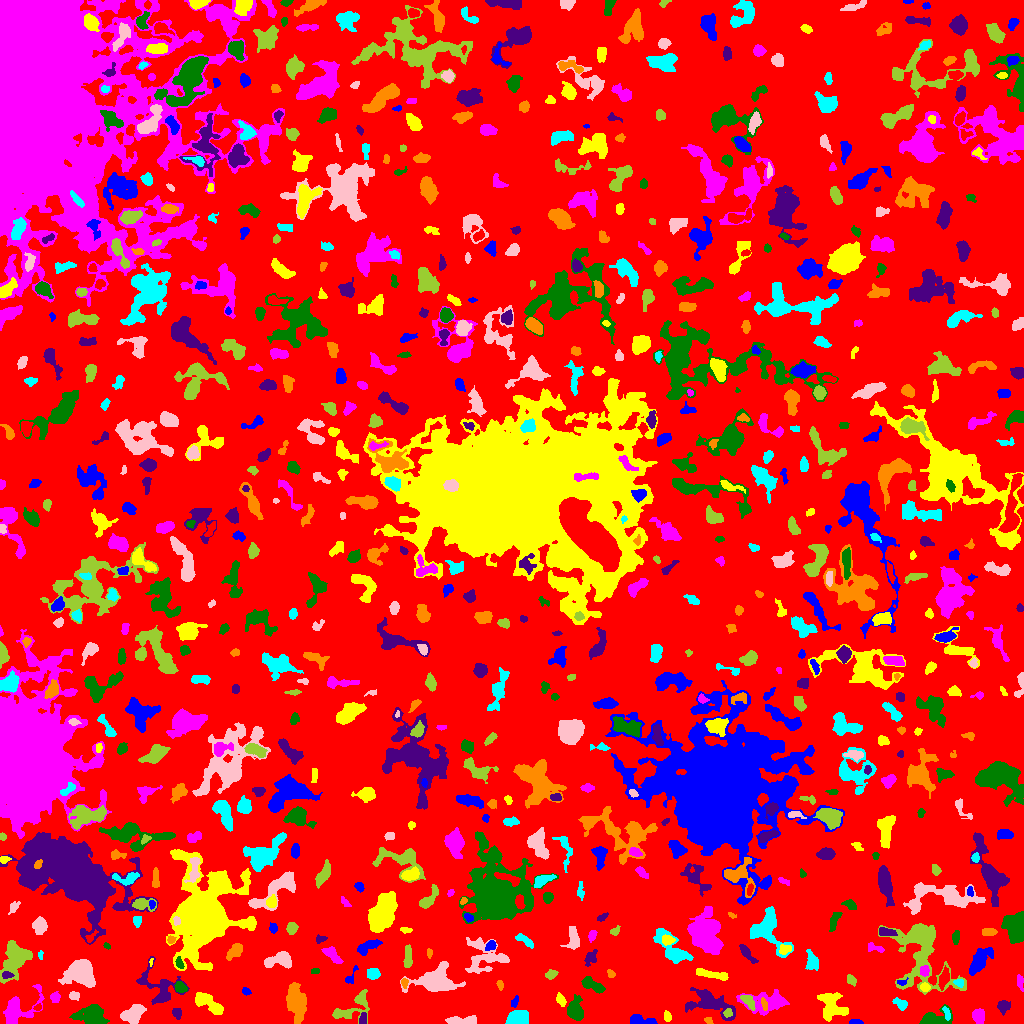

The file beside this chart, header and first rows:
ID, X, Y, A, B, theta, total_flux, mu_max, mu_median, mu_mean, R_fwhm, R_e, R10, R90, x_start, x_end, y_start, y_end, area, greylevel
0, 513.5, 501, 298.1, 285.5, 0.7737, 1314558, 17.0, 2.0, 1.797, 10.39, 229.1, 86.7, 367.1, 0, 1023, 0, 1023, 731436, 1.797
1, 856, 1.282, 3.212, 1.177, -0.03512, 181.0, 7.0, 2.0, 2.785, 2.585, 2.326, 0.7979, 3.785, 849, 863, 0, 4, 65, 6.785
2, 832.1, 17.43, 7.384, 5.309, -0.8523, 1654, 11.0, 3.0, 3.301, 4.886, 6.531, 2.394, 10.25, 817, 848, 2, 31, 501, 7.301
3, 978.1, 7.449, 3.372, 2.741, -1.408, 644.0, 8.0, 4.0, 3.766, 5.323, 3.868, 1.596, 6.05, 972, 984, 0, 15, 171, 7.766
4, 91.92, 7.351, 6.279, 4.587, -0.07229, 3328, 16.0, 5.0, 6.764, 7.736, 6.129, 2.585, 10.2, 69, 109, 0, 19, 492, 9.764
5, 363, 4.735, 3.12, 1.553, 1.487, 226.0, 5.0, 3.0, 2.69, 3.989, 2.821, 1.128, 4.26, 359, 366, 0, 11, 84, 8.69
6, 708.2, 3.103, 2.15, 1.496, -0.3673, 97.0, 4.0, 2.0, 1.83, 3.141, 2.257, 0.7979, 3.568, 704, 713, 0, 6, 53, 5.83
7, 946.4, 10.71, 3.78, 1.427, -1.247, 111.0, 3.0, 1.0, 1.37, 3.241, 2.821, 0.9772, 4.406, 942, 950, 3, 17, 81, 7.37
8, 461.7, 2.531, 8.476, 1.881, 0.03074, 637.0, 6.0, 3.0, 2.909, 6.555, 4.618, 1.871, 6.91, 445, 476, 0, 8, 219, 6.909
9, 727.6, 10.56, 2.162, 2.015, 0.5872, 158.0, 5.0, 2.0, 2.225, 3.038, 2.585, 0.9772, 3.989, 723, 732, 6, 15, 71, 9.225
10, 316.6, 8.566, 5.379, 1.476, 1.499, 159.0, 4.0, 2.0, 1.728, 4.146, 3.192, 1.128, 4.853, 314, 320, 0, 18, 92, 6.728
11, 641.4, 2.929, 7.676, 2.067, -0.1264, 422.0, 5.0, 2.0, 2.175, 4.918, 4.222, 1.693, 6.723, 630, 657, 0, 9, 194, 6.175
12, 667.3, 6.843, 2.36, 1.643, -1.317, 229.0, 8.0, 2.5, 3.013, 2.821, 2.459, 0.7979, 4.068, 664, 671, 2, 13, 76, 7.013
13, 16.52, 13.7, 10.39, 6.063, 0.6027, 1340, 7.0, 2.0, 2.367, 7.114, 6.604, 2.646, 10.95, 3, 44, 0, 39, 566, 6.367
14, 933.5, 4.886, 8.232, 3.819, 0.2112, 561.0, 5.0, 2.0, 1.787, 4.853, 5.078, 1.954, 8.273, 919, 952, 0, 19, 314, 5.787
15, 177.5, 10.44, 2.663, 1.954, -1.333, 232.0, 6.0, 2.0, 2.468, 3.432, 2.764, 1.128, 4.549, 172, 181, 4, 15, 94, 6.468
16, 296.6, 20.75, 9.457, 4.34, -1.348, 2285, 8.0, 4.0, 3.86, 10.03, 7.899, 3.141, 12.15, 286, 306, 0, 41, 592, 6.86
17, 517.3, 4.432, 5.538, 3.082, 0.08901, 873.0, 6.0, 3.0, 3.021, 6.91, 5.171, 2.111, 7.939, 505, 528, 0, 13, 289, 7.021
18, 134.1, 10.41, 5.746, 3.535, 0.6238, 843.0, 9.0, 2.0, 2.516, 3.7, 5.202, 1.784, 8.538, 120, 146, 0, 19, 335, 6.516
19, 351, 14.73, 12.37, 5.532, 0.5151, 1165, 8.0, 2.0, 2.774, 5.47, 6.628, 2.326, 10.4, 332, 369, 0, 34, 420, 5.774
20, 37.88, 15.46, 1.597, 1.133, 0.4035, 65.0, 5.0, 1.0, 1.354, 1.871, 1.596, 0.5642, 2.706, 33, 41, 13, 20, 48, 8.354
21, 514.8, 21.9, 2.919, 1.611, 1.139, 109.0, 3.0, 1.0, 1.514, 3.141, 2.706, 0.9772, 4.334, 511, 518, 16, 28, 72, 6.514
22, 560.6, 23.76, 3.209, 1.812, -1.076, 329.0, 7.0, 3.0, 3.225, 3.742, 3.038, 1.128, 4.82, 556, 566, 17, 31, 102, 8.225
23, 769.4, 21.43, 10.91, 4.991, 0.02083, 1393, 9.0, 2.0, 2.496, 5.078, 6.433, 2.326, 10.81, 736, 789, 8, 34, 558, 6.496
24, 575.5, 13.29, 5.551, 3.542, -1.492, 1332, 10.0, 3.0, 4.256, 6.129, 5.232, 2.111, 8.667, 567, 583, 3, 29, 313, 7.256
25, 1003, 16.74, 3.008, 2.546, 1.432, 322.0, 6.0, 2.0, 2.252, 4.26, 3.338, 1.262, 5.382, 997, 1010, 8, 23, 143, 6.252
26, 764.6, 18.66, 3.042, 1.252, -1.205, 88.0, 3.0, 1.0, 1.222, 2.932, 2.459, 0.7979, 3.868, 761, 767, 13, 26, 72, 10.22
27, 900.7, 19.51, 3.456, 2.196, -0.6163, 202.0, 4.0, 2.0, 1.591, 4.514, 3.29, 1.262, 5.202, 892, 907, 13, 26, 127, 5.591
28, 74.48, 28.05, 2.571, 1.931, 0.0445, 185.0, 4.0, 2.0, 2.176, 4.478, 2.821, 1.128, 4.297, 69, 79, 23, 32, 85, 7.176
29, 748, 22.6, 5, 2.229, -0.8367, 247.0, 3.0, 2.0, 1.669, 5.015, 3.785, 1.596, 5.944, 740, 755, 13, 28, 148, 7.669
30, 332.9, 26.37, 2.555, 2.153, 0.3063, 415.0, 8.0, 4.0, 4.56, 4.222, 2.985, 1.262, 4.754, 328, 339, 22, 31, 91, 7.56
31, 245.9, 32.15, 2.183, 1.63, -0.6175, 207.0, 7.0, 3.0, 3.339, 3.038, 2.394, 0.9772, 3.742, 242, 251, 28, 36, 62, 13.34
32, 208.8, 19.95, 8.8, 3.017, -0.6061, 1310, 11.0, 3.0, 3.629, 4.37, 5.809, 2.111, 9.236, 195, 223, 9, 31, 361, 7.629
33, 55.12, 25.91, 2.53, 2.38, -1.544, 268.0, 6.0, 3.0, 2.763, 4.146, 3.141, 1.128, 4.82, 50, 60, 21, 32, 97, 6.763
34, 180.3, 36, 3.101, 2.346, -0.6166, 483.0, 7.0, 4.0, 3.992, 4.754, 3.478, 1.382, 5.262, 174, 187, 31, 42, 121, 8.992
35, 710.4, 20.13, 12.9, 5.737, -0.3414, 2143, 7.0, 3.0, 3.232, 8.921, 8.176, 3.241, 12.95, 685, 735, 3, 36, 663, 6.232
36, 404.3, 41.04, 2.24, 1.537, -1.499, 140.0, 5.0, 2.0, 2.222, 2.821, 2.257, 0.7979, 3.7, 401, 408, 35, 45, 63, 8.222
37, 958.4, 40.85, 2.587, 1.76, -0.3874, 182.0, 6.0, 2.0, 2.528, 3.29, 2.585, 0.9772, 4.029, 953, 963, 36, 44, 72, 9.528
38, 80.78, 51.39, 5.857, 5.36, -0.512, 4137, 22.0, 4.0, 6.048, 6.457, 6.232, 2.459, 11.16, 58, 95, 36, 64, 684, 10.05
39, 850.9, 43.6, 2.557, 1.797, -0.8324, 215.0, 5.0, 2.0, 2.389, 3.7, 2.706, 1.128, 4.184, 847, 856, 37, 49, 90, 6.389
40, 943.8, 45.09, 4.607, 1.953, 1.272, 490.0, 6.0, 2.0, 2.784, 5.262, 3.7, 1.596, 5.89, 938, 949, 33, 58, 176, 8.784
41, 349.7, 44.06, 3.351, 2.063, 1.051, 99.0, 3.0, 1.0, 1.031, 3.192, 2.523, 0.9772, 3.949, 345, 358, 40, 58, 96, 6.031
42, 924.9, 36.19, 2.153, 2.013, -0.4632, 229.0, 6.0, 3.0, 2.862, 3.613, 2.706, 0.9772, 4.26, 920, 930, 32, 41, 80, 9.863
43, 1020, 41.48, 4.313, 1.452, -1.436, 104.0, 2.0, 1.0, 1.118, 5.14, 3.09, 1.262, 4.787, 1017, 1023, 32, 49, 93, 5.118
44, 592.3, 38.46, 6.572, 2.54, -0.492, 1012, 8.0, 4.0, 4.4, 6.864, 4.886, 1.954, 7.442, 581, 605, 30, 47, 230, 10.4
45, 159.3, 35.12, 12.58, 7.961, -0.9106, 930.0, 6.0, 1.0, 1.598, 5.726, 6.58, 2.257, 11.47, 136, 189, 19, 67, 582, 5.598
46, 500.2, 38.8, 1.959, 1.287, -1.146, 49.0, 2.0, 1.0, 0.8167, 3.432, 1.954, 0.7979, 3.192, 496, 503, 33, 43, 60, 7.817
47, 372.8, 49.37, 2.847, 2.659, 0.3217, 377.0, 6.0, 2.5, 2.732, 4.687, 3.432, 1.382, 5.499, 367, 380, 44, 55, 138, 6.732
48, 436.3, 41.55, 10.91, 5.673, -0.01671, 2006, 8.0, 2.0, 2.495, 7.959, 7.674, 2.877, 13.04, 400, 465, 31, 62, 804, 6.495
49, 551.2, 49.07, 2.711, 1.965, 0.4304, 245.0, 6.0, 2.0, 2.475, 3.785, 2.932, 1.128, 4.652, 545, 558, 44, 54, 99, 6.475
50, 758.1, 47.56, 11.21, 2.436, 0.5184, 889.0, 10.0, 3.0, 3.141, 4.26, 4.886, 1.784, 8.156, 739, 782, 39, 60, 283, 7.141
51, 901.2, 41.38, 2.321, 1.352, -0.006728, 69.0, 4.0, 1.0, 1.255, 2.706, 1.954, 0.5642, 3.09, 897, 908, 38, 46, 55, 9.255
52, 712, 49.01, 10.27, 1.762, -0.1874, 457.0, 5.0, 2.0, 1.953, 4.652, 4.652, 1.784, 7.334, 696, 728, 43, 55, 234, 5.953
53, 924.6, 52.69, 2.618, 2.36, -1.519, 239.0, 5.0, 3.0, 2.49, 3.949, 3.241, 1.262, 4.82, 920, 929, 47, 58, 96, 9.49
54, 315.4, 52.29, 2.224, 1.424, 0.03981, 69.0, 2.0, 1.0, 1.38, 3.785, 2.326, 0.9772, 3.478, 311, 319, 50, 55, 50, 5.38
55, 6.644, 48.35, 2.51, 1.715, -0.2129, 104.0, 3.0, 1.0, 1.387, 3.338, 2.585, 0.9772, 3.989, 2, 14, 45, 52, 75, 10.39
56, 611.1, 49.44, 2.227, 1.679, -0.8102, 118.0, 4.0, 2.0, 1.967, 3.568, 2.394, 0.7979, 3.742, 607, 615, 46, 54, 60, 10.97
57, 812.2, 61.98, 4.762, 2.778, -1.326, 712.0, 8.0, 3.0, 3.542, 5.352, 4.334, 1.693, 6.979, 805, 818, 53, 74, 201, 6.542
58, 279, 63.62, 7.304, 3.309, 0.1987, 847.0, 6.0, 2.0, 2.614, 6.887, 5.232, 2.111, 8.273, 264, 291, 55, 72, 324, 6.614
59, 14.8, 64.82, 9.434, 5.882, 1.182, 3565, 15.0, 5.0, 5.152, 6.283, 8.058, 2.932, 12.8, 0, 32, 40, 83, 692, 8.152
... 765 more rows
